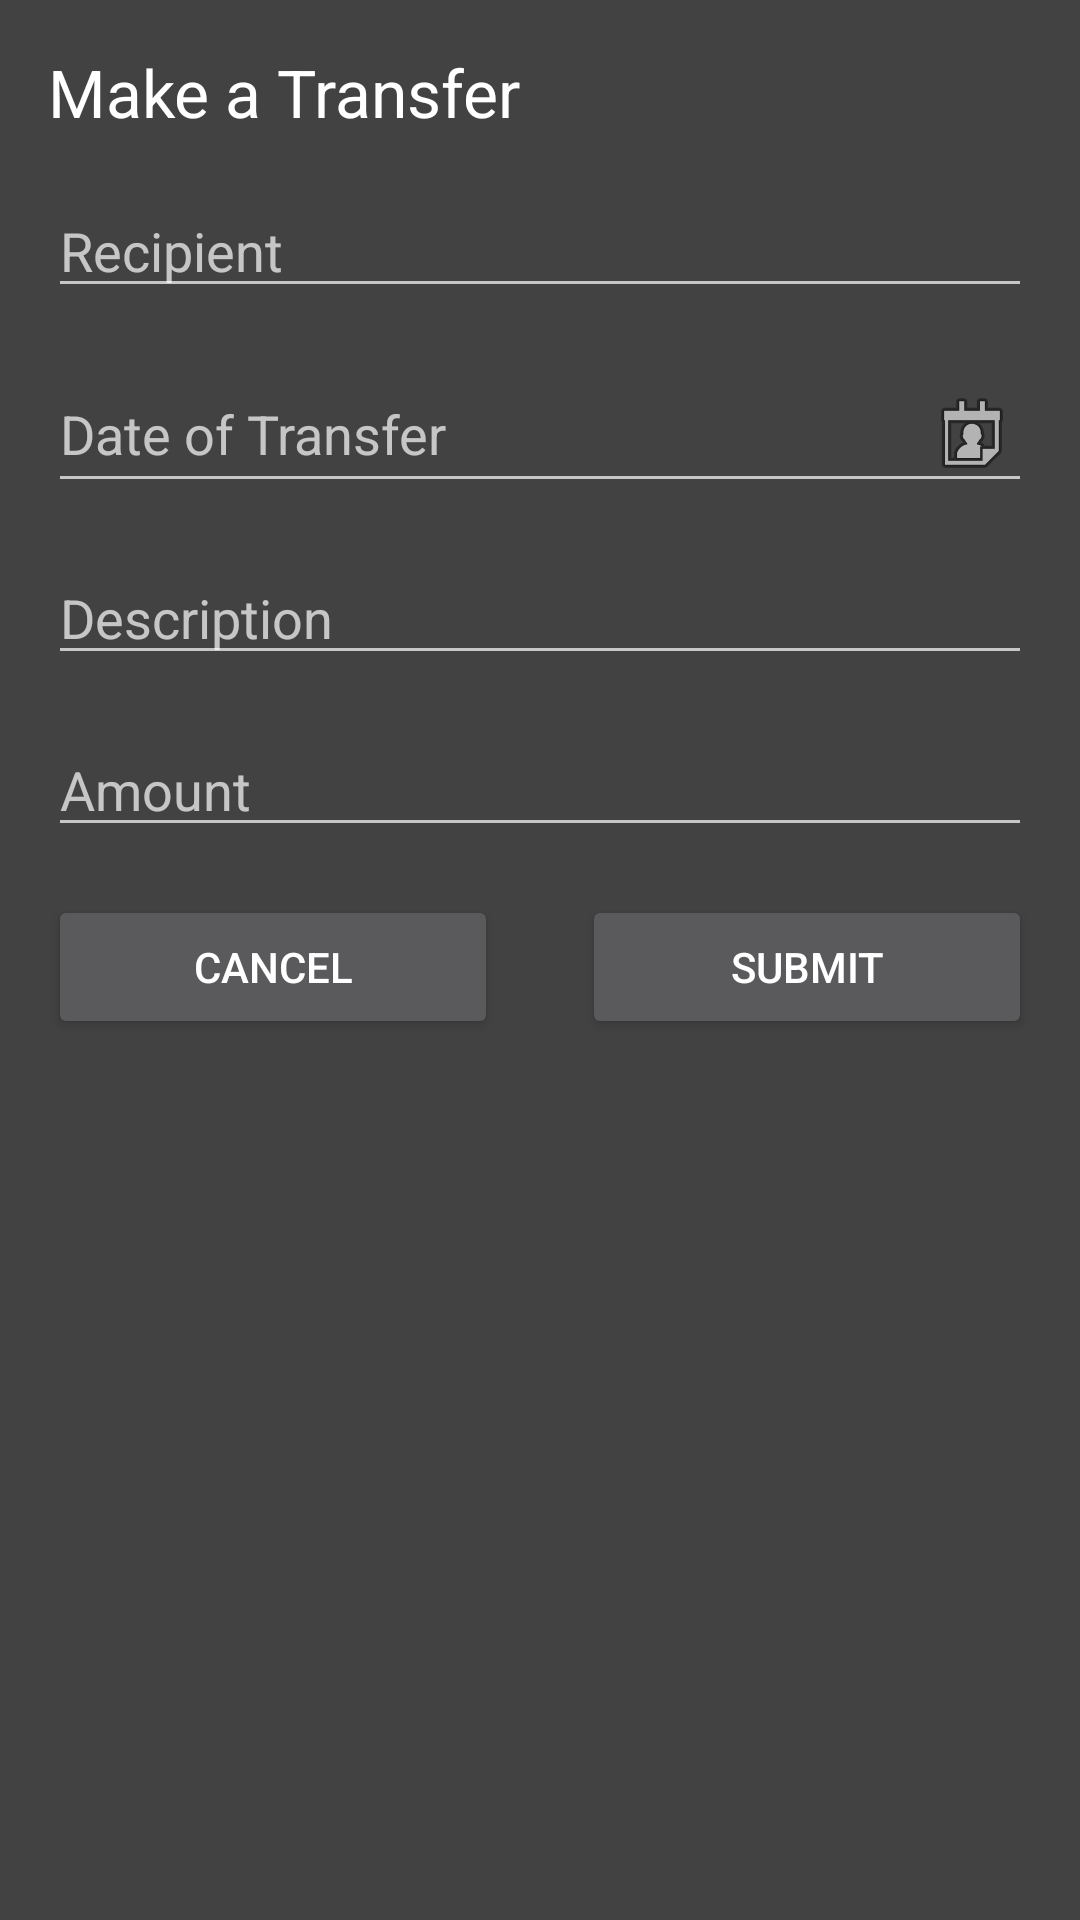

The Android layout XML behind this screen, and the referenced resources:
<!-- AndroidManifest.xml: application theme Theme.OCBC_Project_Task -->
<!-- res/layout/fragment_transfer.xml -->
<?xml version="1.0" encoding="utf-8"?>
<androidx.constraintlayout.widget.ConstraintLayout xmlns:android="http://schemas.android.com/apk/res/android"
    xmlns:app="http://schemas.android.com/apk/res-auto"
    android:layout_width="match_parent"
    android:layout_height="match_parent"
    android:background="@color/cardview_dark_background">

    <androidx.appcompat.widget.AppCompatTextView
        android:id="@+id/makeTransferTitle"
        android:layout_width="0dp"
        android:layout_height="wrap_content"
        android:layout_margin="16dp"
        android:text="@string/make_a_transfer_title"
        android:textAppearance="@style/TextAppearance.AppCompat.Large"
        app:layout_constraintStart_toStartOf="parent"
        app:layout_constraintTop_toTopOf="parent" />

    <androidx.appcompat.widget.AppCompatEditText
        android:id="@+id/makeTransferRecipient"
        android:layout_width="0dp"
        android:layout_height="wrap_content"
        android:layout_margin="16dp"
        android:hint="@string/transfer_recipient"
        app:layout_constraintEnd_toEndOf="parent"
        app:layout_constraintStart_toStartOf="parent"
        app:layout_constraintTop_toBottomOf="@+id/makeTransferTitle" />

    <androidx.appcompat.widget.AppCompatEditText
        android:id="@+id/makeTransferDate"
        android:layout_width="0dp"
        android:layout_height="wrap_content"
        android:layout_margin="16dp"
        android:drawableEnd="@android:drawable/ic_menu_my_calendar"
        android:hint="@string/transfer_date"
        android:inputType="none"
        app:layout_constraintEnd_toEndOf="parent"
        app:layout_constraintStart_toStartOf="parent"
        app:layout_constraintTop_toBottomOf="@+id/makeTransferRecipient" />

    <androidx.appcompat.widget.AppCompatEditText
        android:id="@+id/makeTransferDescription"
        android:layout_width="0dp"
        android:layout_height="wrap_content"
        android:layout_margin="16dp"
        android:hint="@string/transfer_description"
        app:layout_constraintEnd_toEndOf="parent"
        app:layout_constraintStart_toStartOf="parent"
        app:layout_constraintTop_toBottomOf="@+id/makeTransferDate" />

    <androidx.appcompat.widget.AppCompatEditText
        android:id="@+id/makeTransferAmount"
        android:layout_width="0dp"
        android:layout_height="wrap_content"
        android:layout_margin="16dp"
        android:hint="@string/transfer_amount"
        android:inputType="numberDecimal"
        app:layout_constraintEnd_toEndOf="parent"
        app:layout_constraintStart_toStartOf="parent"
        app:layout_constraintTop_toBottomOf="@+id/makeTransferDescription" />

    <androidx.appcompat.widget.AppCompatButton
        android:id="@+id/btnCancelTransfer"
        android:layout_width="150dp"
        android:layout_height="wrap_content"
        android:layout_margin="16dp"
        android:layout_marginStart="16dp"
        android:layout_marginBottom="16dp"
        android:text="@string/transfer_cancel"
        app:layout_constraintStart_toStartOf="parent"
        app:layout_constraintTop_toBottomOf="@+id/makeTransferAmount" />

    <androidx.appcompat.widget.AppCompatButton
        android:id="@+id/btnSubmitTransfer"
        android:layout_width="150dp"
        android:layout_height="wrap_content"
        android:layout_margin="16dp"
        android:text="@string/transfer_submit"
        app:layout_constraintEnd_toEndOf="parent"
        app:layout_constraintTop_toBottomOf="@+id/makeTransferAmount" />

</androidx.constraintlayout.widget.ConstraintLayout>
<!-- resources referenced by this layout -->
<resources>
  <string name="make_a_transfer_title">Make a Transfer</string>
  <string name="transfer_amount">Amount</string>
  <string name="transfer_cancel">cancel</string>
  <string name="transfer_date">Date of Transfer</string>
  <string name="transfer_description">Description</string>
  <string name="transfer_recipient">Recipient</string>
  <string name="transfer_submit">Submit</string>
  <style name="Theme.OCBC_Project_Task" parent="Theme.AppCompat.NoActionBar">
          
          <item name="windowActionBar">false</item>
          <item name="windowNoTitle">true</item>
          <item name="colorPrimary">@color/purple_500</item>
          <item name="colorPrimaryVariant">@color/purple_700</item>
          <item name="colorOnPrimary">@color/white</item>
          
          <item name="colorSecondary">@color/teal_200</item>
          <item name="colorSecondaryVariant">@color/teal_700</item>
          <item name="colorOnSecondary">@color/black</item>
          
          <item name="android:statusBarColor" tools:targetApi="l">?attr/colorPrimaryVariant</item>
          
      </style>
  <!-- not gathered from this repository: default colours our renderer supplied (Android Studio template values) -->
  <color name="purple_500">#FF6200EE</color>
  <color name="purple_700">#FF3700B3</color>
  <color name="teal_200">#FF03DAC5</color>
  <color name="teal_700">#FF018786</color>
  <color name="black">#FF000000</color>
  <color name="white">#FFFFFFFF</color>
</resources>
